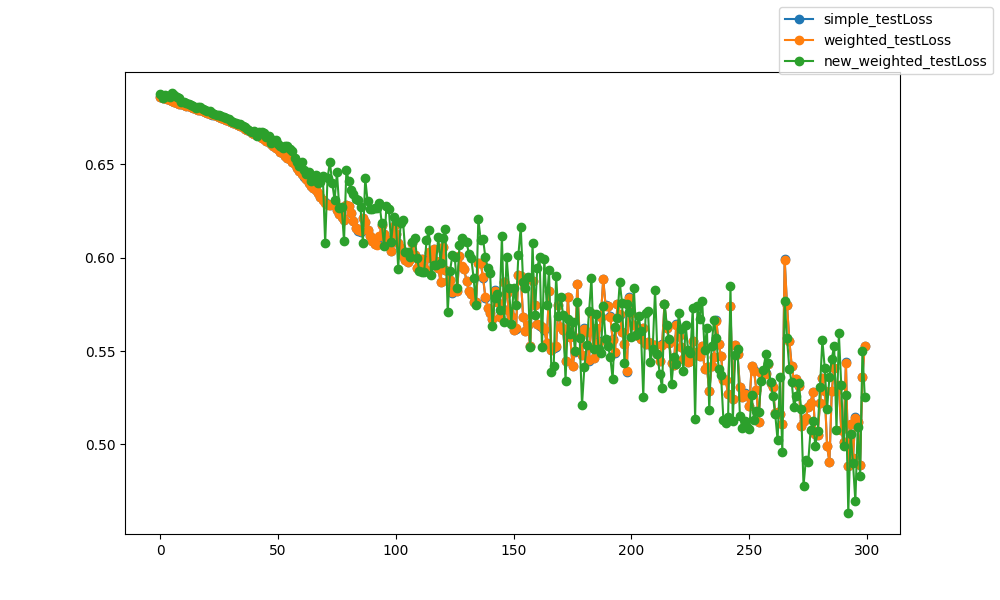

The file beside this chart, header and first rows:
epoch, epoch, simple_testLoss, weighted_testLoss, new_weighted_testLoss
0, 0, 0.6861, 0.6861, 0.6876
1, 1, 0.6858, 0.6858, 0.6856
2, 2, 0.6853, 0.6853, 0.6869
3, 3, 0.685, 0.685, 0.6866
4, 4, 0.6844, 0.6844, 0.6859
5, 5, 0.6839, 0.6839, 0.6882
6, 6, 0.6834, 0.6834, 0.6869
7, 7, 0.683, 0.683, 0.6859
8, 8, 0.6826, 0.6826, 0.6855
9, 9, 0.6821, 0.6822, 0.6835
10, 10, 0.6818, 0.6818, 0.6832
11, 11, 0.6815, 0.6815, 0.683
12, 12, 0.681, 0.681, 0.6823
13, 13, 0.6806, 0.6806, 0.682
14, 14, 0.6802, 0.6802, 0.6815
15, 15, 0.6799, 0.6799, 0.68
16, 16, 0.6794, 0.6794, 0.6809
17, 17, 0.6789, 0.679, 0.6805
18, 18, 0.6785, 0.6785, 0.6799
19, 19, 0.6781, 0.6781, 0.6793
20, 20, 0.6776, 0.6776, 0.6788
21, 21, 0.6772, 0.6772, 0.6784
22, 22, 0.6767, 0.6767, 0.6777
23, 23, 0.6763, 0.6763, 0.6772
24, 24, 0.6758, 0.6758, 0.6764
25, 25, 0.6754, 0.6754, 0.6762
26, 26, 0.6749, 0.6749, 0.6758
27, 27, 0.6744, 0.6744, 0.6753
28, 28, 0.6739, 0.6739, 0.6746
29, 29, 0.6733, 0.6733, 0.6741
30, 30, 0.6729, 0.6729, 0.6732
31, 31, 0.6724, 0.6724, 0.6726
32, 32, 0.6717, 0.6717, 0.6723
33, 33, 0.6712, 0.6712, 0.6718
34, 34, 0.6706, 0.6706, 0.6714
35, 35, 0.6699, 0.6699, 0.6704
36, 36, 0.6691, 0.6691, 0.6702
37, 37, 0.6686, 0.6686, 0.669
38, 38, 0.6678, 0.6679, 0.6679
39, 39, 0.667, 0.667, 0.6675
40, 40, 0.6663, 0.6663, 0.6681
41, 41, 0.6657, 0.6657, 0.6651
42, 42, 0.6651, 0.6651, 0.6674
43, 43, 0.6643, 0.6643, 0.6671
44, 44, 0.6633, 0.6634, 0.6668
45, 45, 0.6625, 0.6625, 0.6646
46, 46, 0.6618, 0.6618, 0.6651
47, 47, 0.6609, 0.661, 0.6615
48, 48, 0.6598, 0.6598, 0.6632
49, 49, 0.6588, 0.6588, 0.6628
50, 50, 0.658, 0.658, 0.6608
51, 51, 0.6567, 0.6568, 0.66
52, 52, 0.6559, 0.6559, 0.6588
53, 53, 0.6545, 0.6545, 0.6597
54, 54, 0.6536, 0.6536, 0.66
55, 55, 0.6526, 0.6527, 0.6582
56, 56, 0.6513, 0.6513, 0.657
57, 57, 0.65, 0.65, 0.6533
58, 58, 0.6481, 0.6481, 0.651
59, 59, 0.6464, 0.6465, 0.6492
... 240 more rows
